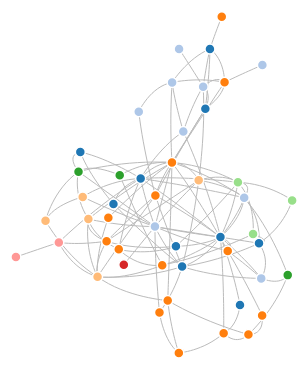
D3 v3 page, settled after 360 driven frames (6 s of simulated time); the page loaded 1 data file(s).



var width = 960,
    height = 500;

var color = d3.scale.category20();

var force = d3.layout.force()
    .linkDistance(10)
    .linkStrength(2)
    .size([width, height]);

var svg = d3.select("body").append("svg")
    .attr("width", width)
    .attr("height", height);

d3.json("data/facebook.json", function(error, graph) {
  var nodes = graph.nodes.slice(),
      links = [],
      bilinks = [];

  graph.links.forEach(function(link) {
    var s = nodes[link.source],
        t = nodes[link.target],
        i = {}; // intermediate node
    nodes.push(i);
    links.push({source: s, target: i}, {source: i, target: t});
    bilinks.push([s, i, t]);
  });

  force
      .nodes(nodes)
      .links(links)
      .start();

  var link = svg.selectAll(".link")
      .data(bilinks)
    .enter().append("path")
      .attr("class", "link");

  var node = svg.selectAll(".node")
      .data(graph.nodes)
    .enter().append("circle")
      .attr("class", "node")
      .attr("r", 5)
      .style("fill", function(d) { return color(d.group); })
      .call(force.drag);

  node.append("title")
      .text(function(d) { return d.name; });

  force.on("tick", function() {
    link.attr("d", function(d) {
      return "M" + d[0].x + "," + d[0].y
          + "S" + d[1].x + "," + d[1].y
          + " " + d[2].x + "," + d[2].y;
    });
    node.attr("transform", function(d) {
      return "translate(" + d.x + "," + d.y + ")";
    });
  });
});



### data: data/facebook.json
{
 "nodes": [
  {
   "name": "Aqua Xie",
   "group": 3
  },
  {
   "name": "Danel",
   "group": 1
  },
  {
   "name": "Mike",
   "group": 2
  },
  {
   "name": "Jackson",
   "group": 1
  },
  {
   "name": "Siri Admin",
   "group": 3
  },
  {
   "name": "Greg Higham",
   "group": 2
  },
  {
   "name": "Albert Chlubna",
   "group": 1
  },
  {
   "name": "Sandhya Ramanathan",
   "group": 1
  },
  "... 40 more items"
 ],
 "links": [
  {
   "source": 1,
   "target": 0,
   "value": 1
  },
  {
   "source": 2,
   "target": 1,
   "value": 8
  },
  {
   "source": 2,
   "target": 0,
   "value": 8
  },
  {
   "source": 3,
   "target": 0,
   "value": 10
  },
  {
   "source": 3,
   "target": 2,
   "value": 6
  },
  {
   "source": 4,
   "target": 0,
   "value": 1
  },
  {
   "source": 4,
   "target": 1,
   "value": 1
  },
  {
   "source": 4,
   "target": 2,
   "value": 1
  },
  "... 111 more items"
 ]
}